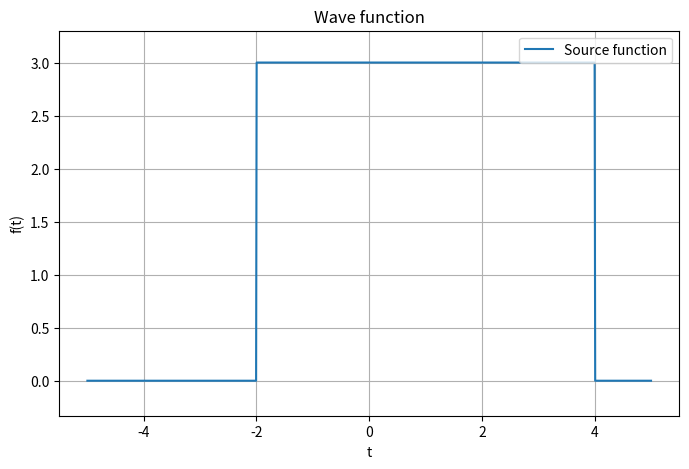
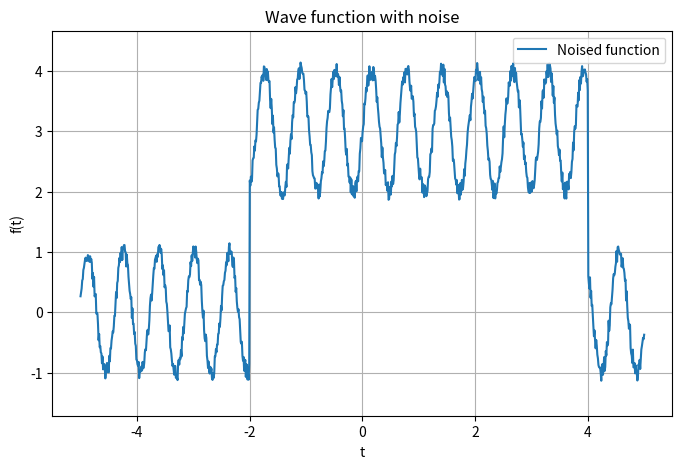
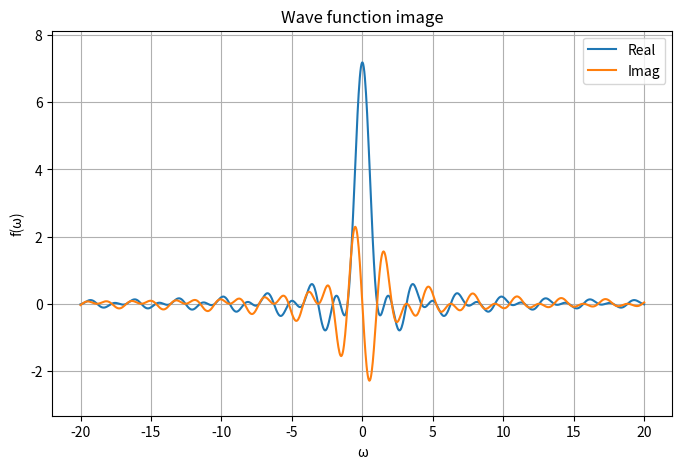
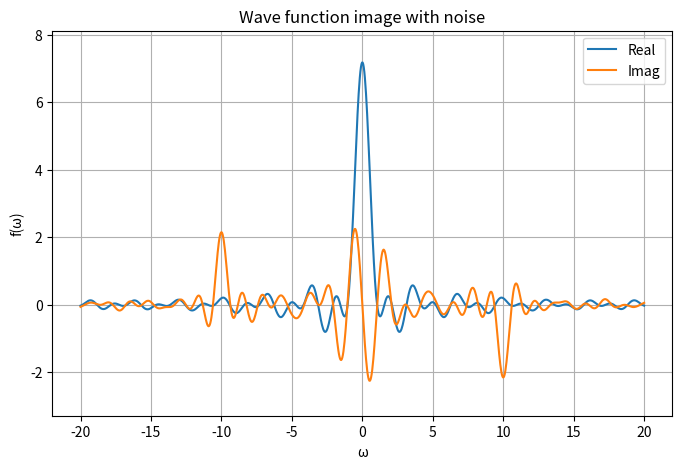
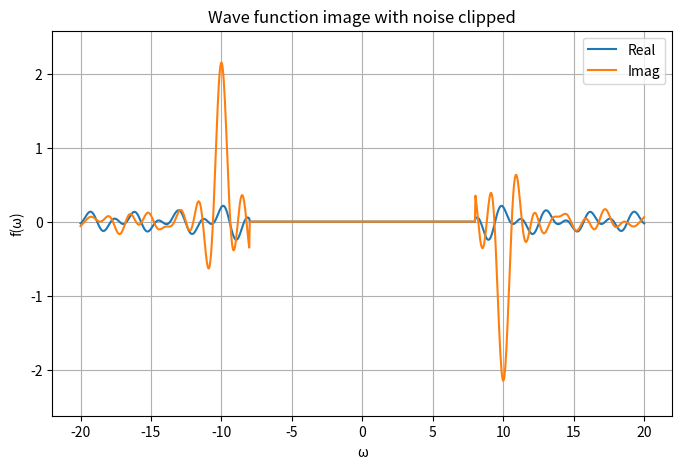
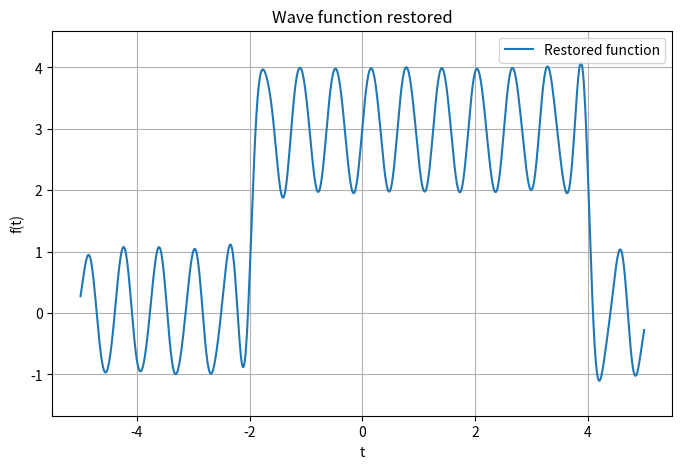
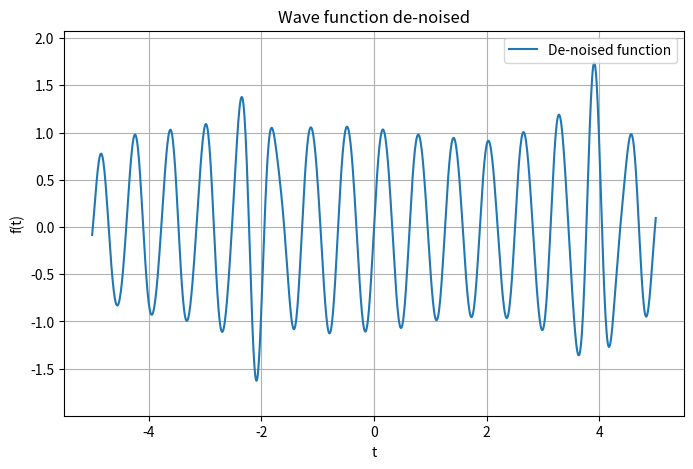
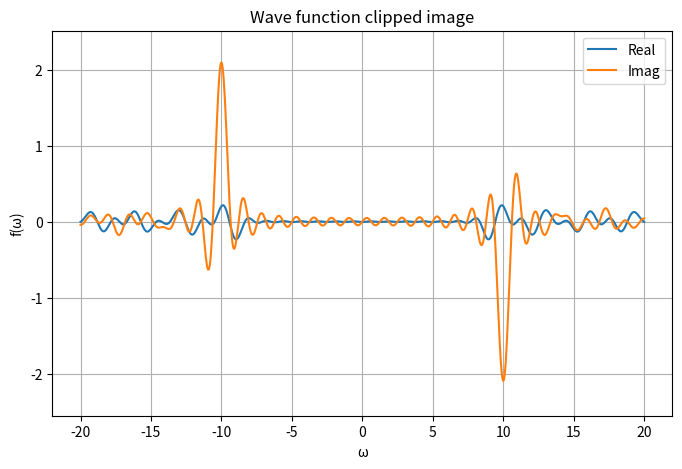
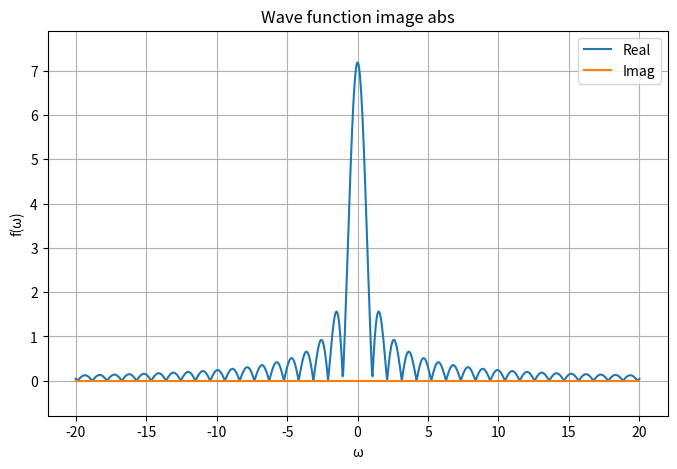
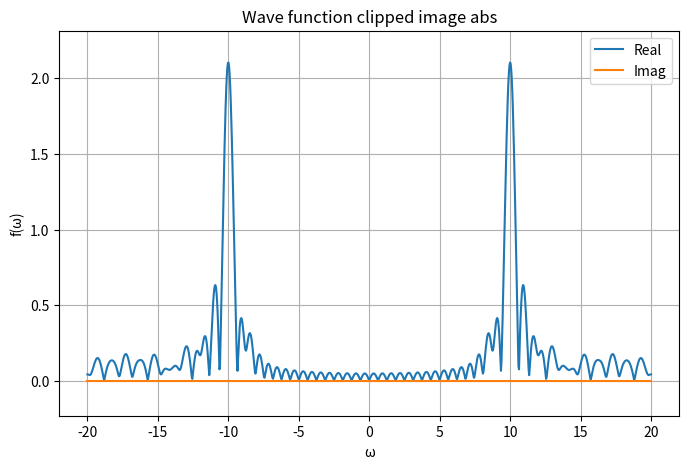
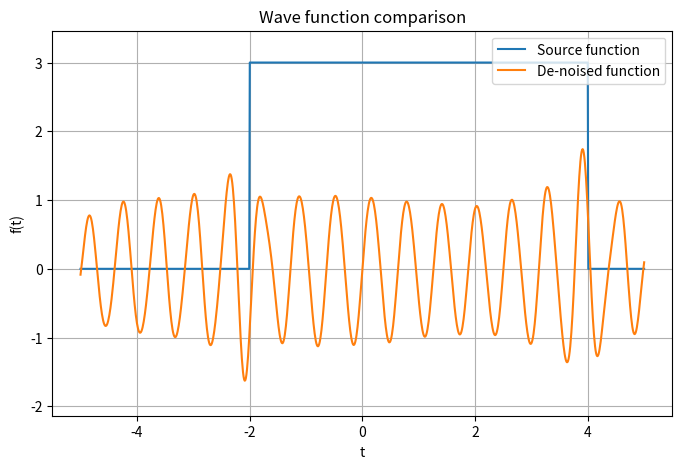

Write the Python code that produced these figures, in order.
import numpy as np
import matplotlib.pyplot as plt
from numpy.fft import fft, ifft
import time
import os 


def plot_func(X, func, caption, title, legend=['Source function']):
    ymin = min(func) 
    ymax = max(func) 

    ymax = ymax + 0.1 * (ymax - ymin)
    ymin = ymin - 0.1 * (ymax - ymin)

    plt.figure(figsize=(8, 5)) 

    plt.ylim(ymin, ymax)
    plt.plot(X, func.real)
    plt.xlabel('t')
    plt.ylabel('f(t)')
    plt.legend(legend, loc='upper right')
    # add caption
    plt.title(caption)
    plt.grid()
    if title != '':
        plt.savefig(title + '.png')


def cmp_func(X, func1, func2, caption, title, legend=['Source function', 'Restored function']):
    ymin = min(min(func1), min(func2))
    ymax = max(max(func1), max(func2)) 

    ymax = ymax + 0.1 * (ymax - ymin)
    ymin = ymin - 0.1 * (ymax - ymin)

    plt.figure(figsize=(8, 5)) 

    plt.ylim(ymin, ymax)
    plt.plot(X, func1.real)
    plt.plot(X, func2.real)
    plt.xlabel('t')
    plt.ylabel('f(t)')
    plt.legend(legend, loc='upper right')
    # add caption
    plt.title(caption)
    plt.grid()
    if title != '':
        plt.savefig(title + '.png')


def plot_image(X, func, caption, title):
    ymin = min(func.real.min(), func.imag.min())
    ymax = max(func.real.max(), func.imag.max())

    ymax = ymax + 0.1 * (ymax - ymin)
    ymin = ymin - 0.1 * (ymax - ymin)

    plt.figure(figsize=(8, 5)) 

    plt.ylim(ymin, ymax)
    plt.plot(X, func.real)
    plt.plot(X, func.imag)
    plt.xlabel('\u03C9')
    plt.ylabel('f(\u03C9)')
    plt.legend(['Real', 'Imag'], loc='upper right')
    # add caption
    plt.title(caption)
    plt.grid()
    if title != '':
        plt.savefig(title + '.png')


def dot_product(X, f, g):
    dx = X[1] - X[0]
    return np.dot(f, g) * dx


get_fourier_image = lambda X, V, func: np.array([1 / (np.sqrt(2 * np.pi)) * dot_product(X, func, (lambda t: np.e ** (-1j * image_clip * t))(X)) for image_clip in V])
get_fourier_function = lambda X, V, image: np.array([1 / (np.sqrt(2 * np.pi)) * dot_product(V, image, (lambda t: np.e ** (1j * x * t))(V)) for x in X])

get_wave_func = lambda a, t1, t2: np.vectorize(lambda t: a if t1 <= t <= t2 else 0, otypes=[complex])
apply_noise_to_values = lambda X, func, b, c, d: func + b * (np.random.rand(X.size) - 0.5) + c * np.sin(d * X)

clip_outer_image_values = lambda image_clip: lambda X, func: np.array([func[i] if abs(X[i]) <= image_clip else 0 for i in range(len(func))])
clip_inner_image_values = lambda image_clip: lambda X, func: np.array([func[i] if abs(X[i]) >= image_clip else 0 for i in range(len(func))])
clip_delta_image_values = lambda pivot, delta: lambda X, func: np.array([0 if (pivot - delta <= X[i] <= pivot + delta  or pivot - delta <= -X[i] <= pivot + delta)else func[i] for i in range(len(func))])



def calc(a, b, c, d, t1, t2, T, image_limits, clip_function=clip_outer_image_values(image_clip=5), n=0):
    if not os.path.exists(f'./results/{n}'):
        os.makedirs(f'./results/{n}')
    X = np.linspace(-T/2, T/2, 1000) # get x values array
    wave = get_wave_func(a, t1, t2)(X) # get wave function values

    noised_wave = apply_noise_to_values(X, wave, b=b, c=c, d=d) # get noised wave function values

    plot_func(X, wave, f'Wave function', f'./results/{n}/wave_function', legend=["Source function"]) # source function 
    plot_func(X, noised_wave, f'Wave function with noise', f'./results/{n}/noised_wave_function', legend=["Noised function"]) # noised function

    V = np.linspace(-image_limits, image_limits, 1000)

    wave_image = get_fourier_image(X, V, wave)
    noised_wave_image = get_fourier_image(X, V, noised_wave)

    plot_image(V, wave_image, f'Wave function image', f'./results/{n}/wave_function_image') # source function image
    plot_image(V, noised_wave_image, f'Wave function image with noise', f'./results/{n}/noised_wave_function_image') # noised function image

    noised_wave_image_clipped = clip_function(V, noised_wave_image) 
    plot_image(V, noised_wave_image_clipped, f'Wave function image with noise clipped', f'./results/{n}/noised_wave_function_image_clipped') # noised function image clipped

    noised_wave_restored = get_fourier_function(X, V, noised_wave_image)
    plot_func(X, noised_wave_restored, f'Wave function restored', f'./results/{n}/wave_function_restored', legend=["Restored function"]) # restored function

    noised_wave_clipped_restored = get_fourier_function(X, V, noised_wave_image_clipped)
    plot_func(X, noised_wave_clipped_restored, f'Wave function de-noised', f'./results/{n}/wave_function_clipped_restored', legend=["De-noised function"]) # restored clipped function

    noised_wave_clipped_restored_image = get_fourier_image(X, V, noised_wave_clipped_restored)
    plot_image(V, noised_wave_clipped_restored_image, f'Wave function clipped image', f'./results/{n}/wave_function_clipped_restored_image') # restored clipped function image

    # plot abs img 
    plot_image(V, np.abs(wave_image), f'Wave function image abs', f'./results/{n}/wave_function_image_abs') # source function image abs
    plot_image(V, np.abs(noised_wave_clipped_restored_image), f'Wave function clipped image abs', f'./results/{n}/wave_function_clipped_restored_image_abs') # restored clipped function image abs

    cmp_func(X, wave, noised_wave_clipped_restored, f'Wave function comparison', f'./results/{n}/wave_function_comparison', legend=["Source function", "De-noised function"]) # source and restored clipped function comparison

# 
# calc(a=3, b=1, c=0, d=8, t1=-2, t2=4, T=10, image_limits=20, clip_function=clip_outer_image_values(image_clip=10), n=1)
# calc(a=3, b=1, c=0, d=8, t1=-2, t2=4, T=10, image_limits=20, clip_function=clip_outer_image_values(image_clip=5), n=2)
# calc(a=3, b=1, c=0, d=8, t1=-2, t2=4, T=10, image_limits=20, clip_function=clip_outer_image_values(image_clip=2), n=3)
# calc(a=3, b=1, c=0, d=8, t1=-2, t2=4, T=10, image_limits=20, clip_function=clip_outer_image_values(image_clip=20), n=4)
# calc(a=3, b=0.5, c=0, d=8, t1=-2, t2=4, T=10, image_limits=20, clip_function=clip_outer_image_values(image_clip=10), n=5)
# calc(a=3, b=2, c=0, d=8, t1=-2, t2=4, T=10, image_limits=20, clip_function=clip_outer_image_values(image_clip=10), n=6)
# calc(a=3, b=0.2, c=0, d=8, t1=-2, t2=4, T=10, image_limits=20, clip_function=clip_outer_image_values(image_clip=10), n=7)
# calc(a=3, b=4, c=0, d=8, t1=-2, t2=4, T=10, image_limits=20, clip_function=clip_outer_image_values(image_clip=10), n=8)

# calc(a=3, b=0.5, c=0.8, d=8, t1=-2, t2=4, T=10, image_limits=20, clip_function=clip_outer_image_values(image_clip=15), n=9)
# clip_image_combine = lambda X, func: clip_outer_image_values(image_clip=15)(X, clip_delta_image_values(pivot=8, delta=0.7)(X, func))
# calc(a=3, b=0.5, c=0.8, d=8, t1=-2, t2=4, T=10, image_limits=20, clip_function=clip_image_combine, n=10)
# calc(a=3, b=0, c=1, d=10, t1=-2, t2=4, T=10, image_limits=20, clip_function=clip_delta_image_values(pivot=10, delta=1), n=11)

# clip_image_combine = lambda X, func: clip_outer_image_values(image_clip=15)(X, clip_delta_image_values(pivot=10, delta=1)(X, func))
# calc(a=3, b=2, c=1, d=10, t1=-2, t2=4, T=10, image_limits=20, clip_function=clip_image_combine, n=12)

# clip_image_combine = lambda X, func: clip_outer_image_values(image_clip=15)(X, clip_delta_image_values(pivot=10, delta=1)(X, func))
# calc(a=3, b=2, c=1, d=10, t1=-2, t2=4, T=10, image_limits=20, clip_function=clip_image_combine, n=13)

# clip_image_combine = lambda X, func: clip_outer_image_values(image_clip=15)(X, clip_delta_image_values(pivot=5, delta=1)(X, func))
# calc(a=3, b=0.5, c=1, d=5, t1=-2, t2=4, T=10, image_limits=20, clip_function=clip_image_combine, n=14)

calc(a=3, b=0.3, c=1, d=10, t1=-2, t2=4, T=10, image_limits=20, clip_function=clip_inner_image_values(image_clip=8), n=15)


# plt.show()


